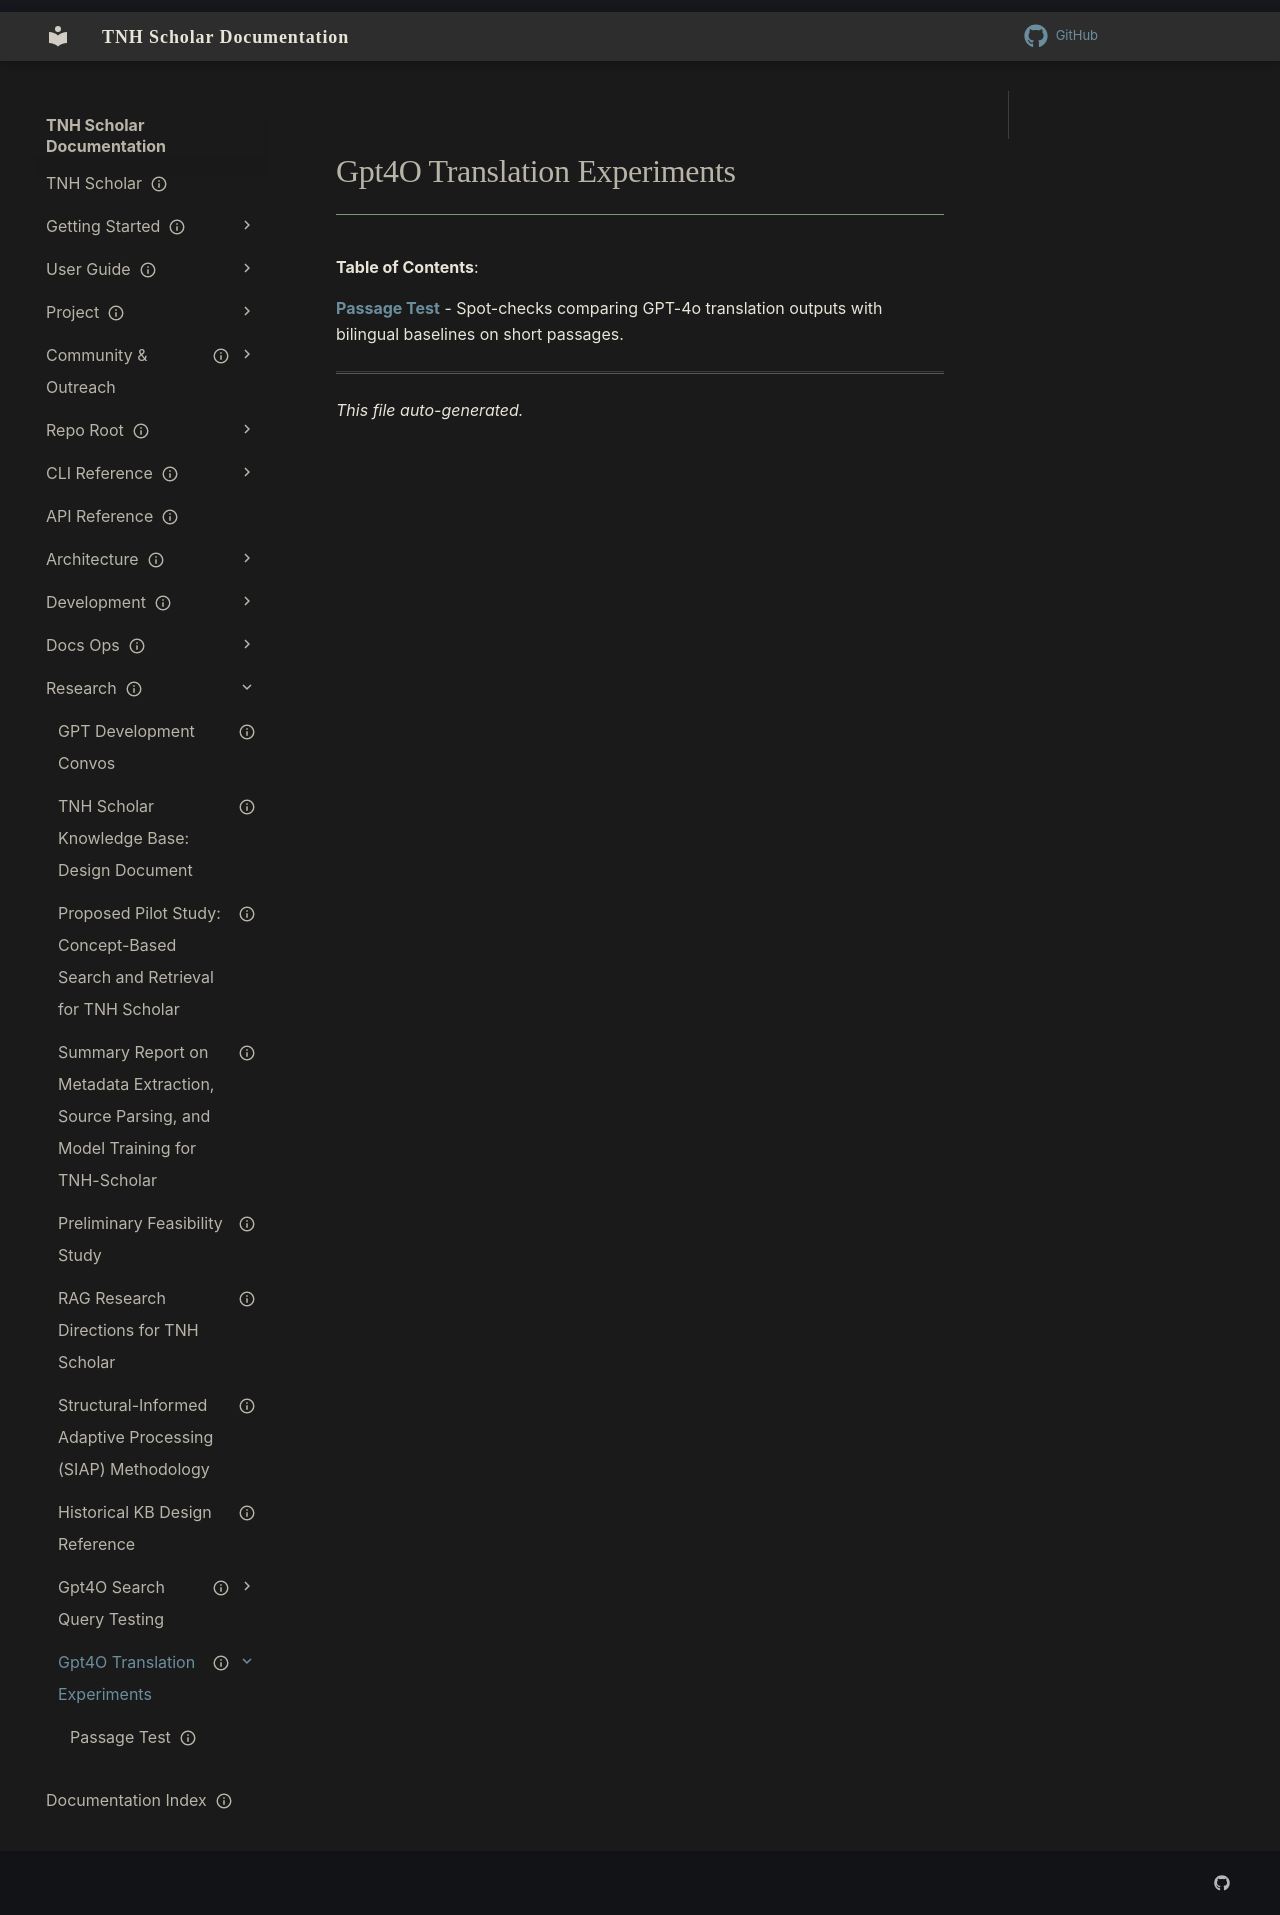

repository: aaronksolomon/tnh-scholar · page: research/gpt4o-translation-experiments/index.html · generator: mkdocs

---
title: "Gpt4O Translation Experiments"
description: "Table of contents for research/gpt4o-translation-experiments"
owner: ""
author: ""
status: current
created: "2026-10-31"
auto_generated: true
---

# Gpt4O Translation Experiments

**Table of Contents**:

<!-- To manually edit this file, update the front matter and keep `auto_generated: true` to allow regeneration. -->

**[Passage Test](passage_test.md)** - Spot-checks comparing GPT-4o translation outputs with bilingual baselines on short passages.

---

*This file auto-generated.*
